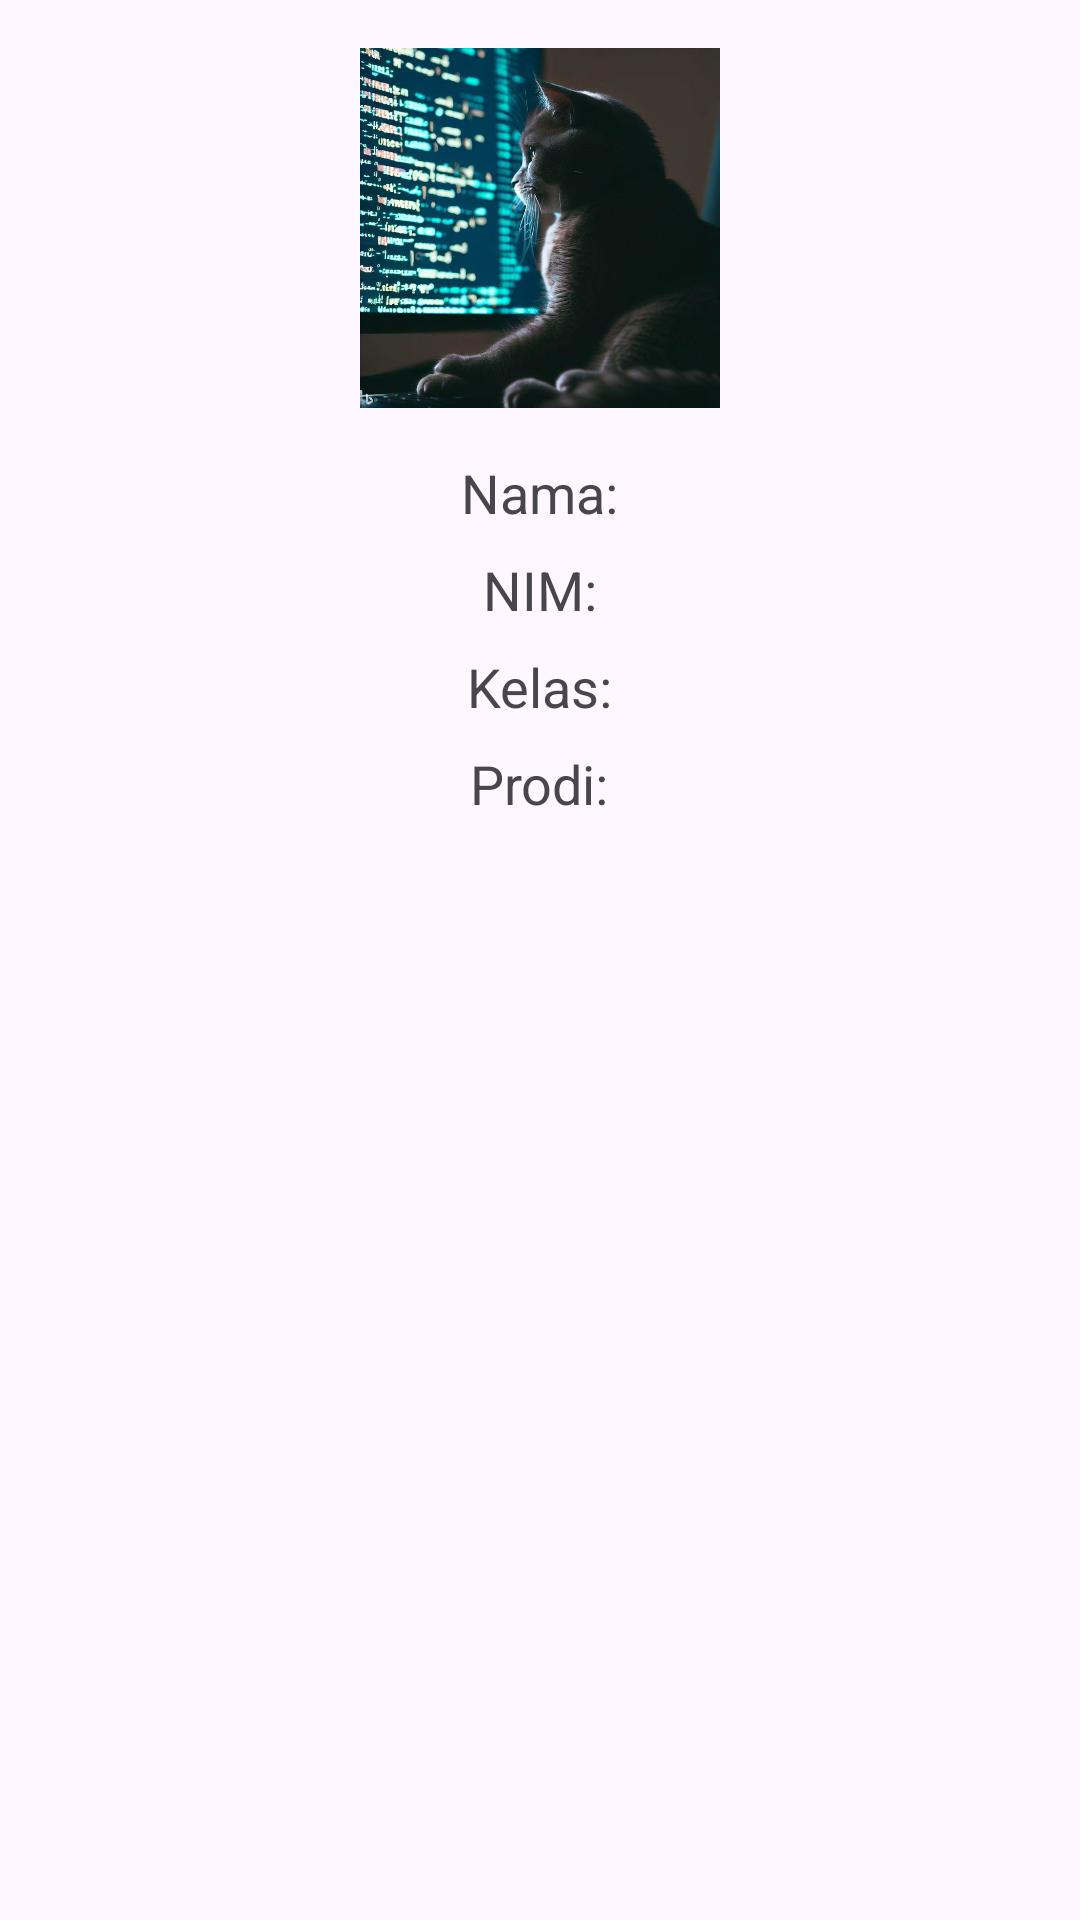

Here is an Android app screen rendered from its layout file. Give the layout XML and the strings, colors and styles it references.
<!-- AndroidManifest.xml: application theme Theme.TugasProjectIntentRev -->
<!-- res/layout/activity_second.xml -->
<?xml version="1.0" encoding="utf-8"?>
<ScrollView xmlns:android="http://schemas.android.com/apk/res/android"
    android:layout_width="match_parent"
    android:layout_height="match_parent"
    android:padding="16dp">

    <LinearLayout
        android:layout_width="match_parent"
        android:layout_height="wrap_content"
        android:orientation="vertical"
        android:gravity="center">

        <ImageView
            android:id="@+id/imageViewProfile"
            android:layout_width="120dp"
            android:layout_height="120dp"
            android:src="@drawable/cat"
            android:layout_marginBottom="16dp"
            android:contentDescription="Profile Picture"
            android:scaleType="centerCrop"
            android:layout_gravity="center"/>

        <TextView
            android:id="@+id/textViewNama"
            android:layout_width="wrap_content"
            android:layout_height="wrap_content"
            android:text="Nama:"
            android:textSize="18sp"
            android:layout_marginBottom="8dp"/>

        <TextView
            android:id="@+id/textViewNIM"
            android:layout_width="wrap_content"
            android:layout_height="wrap_content"
            android:text="NIM:"
            android:textSize="18sp"
            android:layout_marginBottom="8dp"/>

        <TextView
            android:id="@+id/textViewKelas"
            android:layout_width="wrap_content"
            android:layout_height="wrap_content"
            android:text="Kelas:"
            android:textSize="18sp"
            android:layout_marginBottom="8dp"/>

        <TextView
            android:id="@+id/textViewProdi"
            android:layout_width="wrap_content"
            android:layout_height="wrap_content"
            android:text="Prodi:"
            android:textSize="18sp"
            android:layout_marginBottom="8dp"/>

    </LinearLayout>
</ScrollView>
<!-- resources referenced by this layout -->
<resources>
  <!-- drawable cat: jpeg bitmap (drawable, 68379 bytes) -->
  <style name="Theme.TugasProjectIntentRev" parent="Base.Theme.TugasProjectIntentRev" />
  <style name="Base.Theme.TugasProjectIntentRev" parent="Theme.Material3.DayNight.NoActionBar">
          
          
      </style>
</resources>
